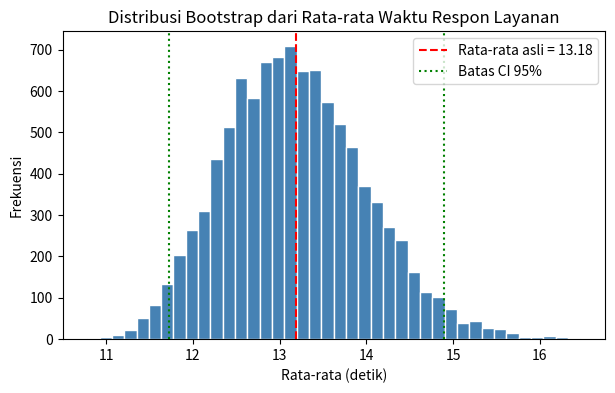
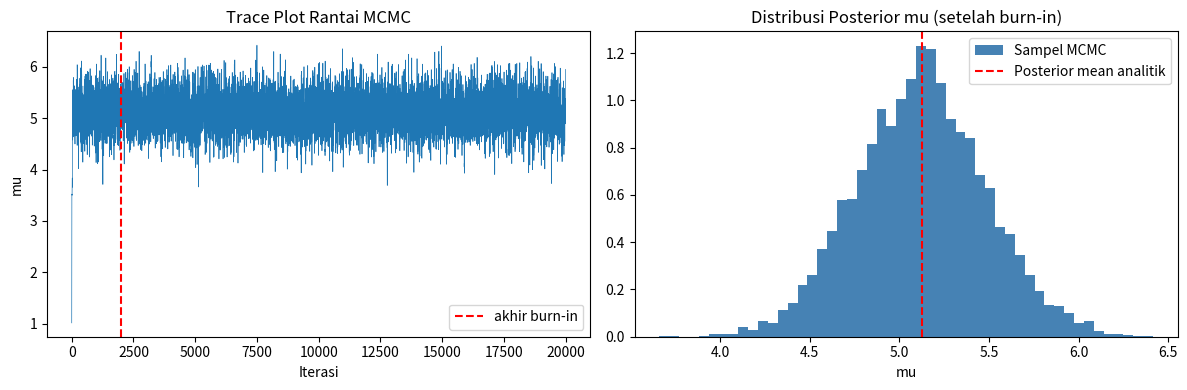

Python code for these plots, in order:
# Import library yang dipakai di seluruh notebook (Soal 1, 2, dan 3)
import numpy as np
import matplotlib.pyplot as plt
import time

np.random.seed(42)  # agar hasil random dapat direproduksi

# --- SOAL 1: Simulasi Bootstrap ---
# Contoh kasus: waktu respon layanan pelanggan (dalam detik) dari 25 sampel pelanggan.
# Kita ingin mengestimasi rata-rata waktu respon beserta interval kepercayaan 95%-nya,
# TANPA mengasumsikan data berdistribusi normal (kasus umum di industri nyata).

data_layanan = np.array([
    12.1, 9.8, 15.3, 11.0, 8.7, 20.5, 13.2, 10.1, 9.9, 14.7,
    22.0, 11.5, 10.8, 13.9, 9.2, 16.4, 12.8, 10.4, 25.1, 11.9,
    13.6, 9.5, 14.0, 12.3, 10.9
])

n = len(data_layanan)
n_bootstrap = 10000  # jumlah resampling -- baru mungkin dilakukan berkat daya komputasi PC

bootstrap_means = np.empty(n_bootstrap)
for i in range(n_bootstrap):
    sample_resample = np.random.choice(data_layanan, size=n, replace=True)
    bootstrap_means[i] = sample_resample.mean()

rata2_asli = data_layanan.mean()
se_bootstrap = bootstrap_means.std(ddof=1)
ci_bawah, ci_atas = np.percentile(bootstrap_means, [2.5, 97.5])

print(f"Rata-rata sampel asli          : {rata2_asli:.3f} detik")
print(f"Standard error (Bootstrap)      : {se_bootstrap:.3f}")
print(f"95% CI (Bootstrap percentile)   : [{ci_bawah:.3f}, {ci_atas:.3f}] detik")

plt.figure(figsize=(7, 4))
plt.hist(bootstrap_means, bins=40, color="steelblue", edgecolor="white")
plt.axvline(rata2_asli, color="red", linestyle="--", label=f"Rata-rata asli = {rata2_asli:.2f}")
plt.axvline(ci_bawah, color="green", linestyle=":", label="Batas CI 95%")
plt.axvline(ci_atas, color="green", linestyle=":")
plt.title("Distribusi Bootstrap dari Rata-rata Waktu Respon Layanan")
plt.xlabel("Rata-rata (detik)")
plt.ylabel("Frekuensi")
plt.legend()
plt.show()

# --- SOAL 2: Metropolis-Hastings sampler ---
# Kasus: kita punya data yang diasumsikan Normal(mu, sigma^2) dengan sigma diketahui,
# dan kita ingin distribusi posterior dari mu, dengan prior Normal(mu0, tau0^2).
# Kasus ini sengaja dipilih karena punya solusi analitik (conjugate prior), sehingga
# hasil MCMC bisa kita VALIDASI langsung terhadap posterior sejati.

data_obs = np.random.normal(loc=5.0, scale=2.0, size=30)   # data "nyata" yang diamati
sigma = 2.0        # standar deviasi data, dianggap diketahui
mu0, tau0 = 0.0, 10.0   # prior: mu ~ Normal(mu0, tau0^2), prior sangat lebar (uninformative)

def log_posterior(mu, data, sigma, mu0, tau0):
    log_likelihood = np.sum(-0.5 * ((data - mu) / sigma) ** 2)
    log_prior = -0.5 * ((mu - mu0) / tau0) ** 2
    return log_likelihood + log_prior

def metropolis_hastings(data, sigma, mu0, tau0, n_iter=20000, proposal_sd=0.5, mu_start=0.0):
    chain = np.empty(n_iter)
    current_mu = mu_start
    current_logp = log_posterior(current_mu, data, sigma, mu0, tau0)
    n_accept = 0

    for t in range(n_iter):
        proposal_mu = current_mu + np.random.normal(0, proposal_sd)  # proposal simetris (random walk)
        proposal_logp = log_posterior(proposal_mu, data, sigma, mu0, tau0)

        log_alpha = proposal_logp - current_logp  # proposal simetris -> q saling coret
        if np.log(np.random.rand()) < log_alpha:
            current_mu, current_logp = proposal_mu, proposal_logp
            n_accept += 1

        chain[t] = current_mu

    return chain, n_accept / n_iter

chain, accept_rate = metropolis_hastings(data_obs, sigma, mu0, tau0, n_iter=20000, proposal_sd=0.6)

burn_in = 2000
chain_post_burnin = chain[burn_in:]

print(f"Acceptance rate                 : {accept_rate:.2%}")
print(f"Estimasi posterior mean (MCMC)   : {chain_post_burnin.mean():.3f}")

# Validasi terhadap solusi analitik (conjugate Normal-Normal)
n_data = len(data_obs)
posterior_var_analitik = 1 / (1 / tau0**2 + n_data / sigma**2)
posterior_mean_analitik = posterior_var_analitik * (mu0 / tau0**2 + data_obs.sum() / sigma**2)
print(f"Posterior mean analitik (exact)  : {posterior_mean_analitik:.3f}")

fig, axes = plt.subplots(1, 2, figsize=(12, 4))
axes[0].plot(chain, linewidth=0.5)
axes[0].axvline(burn_in, color="red", linestyle="--", label="akhir burn-in")
axes[0].set_title("Trace Plot Rantai MCMC")
axes[0].set_xlabel("Iterasi")
axes[0].set_ylabel("mu")
axes[0].legend()

axes[1].hist(chain_post_burnin, bins=50, density=True, color="steelblue", label="Sampel MCMC")
axes[1].axvline(posterior_mean_analitik, color="red", linestyle="--", label="Posterior mean analitik")
axes[1].set_title("Distribusi Posterior mu (setelah burn-in)")
axes[1].set_xlabel("mu")
axes[1].legend()
plt.tight_layout()
plt.show()

# --- SOAL 3a: Fibonacci -- rekursif murni vs iteratif ---
# Menunjukkan bahwa rekursi naif (tanpa memoization) bisa jauh lebih lambat (kompleksitas eksponensial)
# dibanding versi iteratif (kompleksitas linear O(n)).

def fib_rekursif(n):
    if n <= 1:
        return n
    return fib_rekursif(n - 1) + fib_rekursif(n - 2)

def fib_iteratif(n):
    a, b = 0, 1
    for _ in range(n):
        a, b = b, a + b
    return a

n_uji = 28

t0 = time.perf_counter()
hasil_rekursif = fib_rekursif(n_uji)
waktu_rekursif = time.perf_counter() - t0

t0 = time.perf_counter()
hasil_iteratif = fib_iteratif(n_uji)
waktu_iteratif = time.perf_counter() - t0

print(f"Fibonacci({n_uji}) rekursif = {hasil_rekursif}, waktu = {waktu_rekursif*1000:.3f} ms")
print(f"Fibonacci({n_uji}) iteratif = {hasil_iteratif}, waktu = {waktu_iteratif*1000:.3f} ms")
print(f"Rekursif naif berjalan sekitar {waktu_rekursif/waktu_iteratif:.0f}x lebih lambat.")

# --- SOAL 3b: Quicksort (rekursif, divide-and-conquer) vs sort() bawaan Python (iteratif/Timsort) ---
# Aplikasi nyata dalam analisis data: mengurutkan data sebelum menghitung median/kuantil.

def quicksort_rekursif(arr):
    if len(arr) <= 1:
        return arr
    pivot = arr[len(arr) // 2]
    kiri = [x for x in arr if x < pivot]
    tengah = [x for x in arr if x == pivot]
    kanan = [x for x in arr if x > pivot]
    return quicksort_rekursif(kiri) + tengah + quicksort_rekursif(kanan)

data_besar = list(np.random.randint(0, 100000, size=5000))

t0 = time.perf_counter()
hasil_quicksort = quicksort_rekursif(data_besar.copy())
waktu_quicksort = time.perf_counter() - t0

t0 = time.perf_counter()
hasil_builtin = sorted(data_besar.copy())
waktu_builtin = time.perf_counter() - t0

assert hasil_quicksort == hasil_builtin, "Hasil pengurutan harus sama"

median_manual = hasil_quicksort[len(hasil_quicksort) // 2]
print(f"Quicksort rekursif : {waktu_quicksort*1000:.2f} ms")
print(f"sorted() bawaan    : {waktu_builtin*1000:.2f} ms  (implementasi Timsort, pada dasarnya iteratif)")
print(f"Median hasil pengurutan (n={len(data_besar)}): {median_manual}")
print("\nCatatan: sorted() bawaan Python jauh lebih cepat karena teroptimasi di level C,")
print("namun secara konsep quicksort di atas menunjukkan bagaimana pendekatan REKURSIF")
print("divide-and-conquer bekerja: pecah data, urutkan tiap bagian secara rekursif, gabungkan.")
